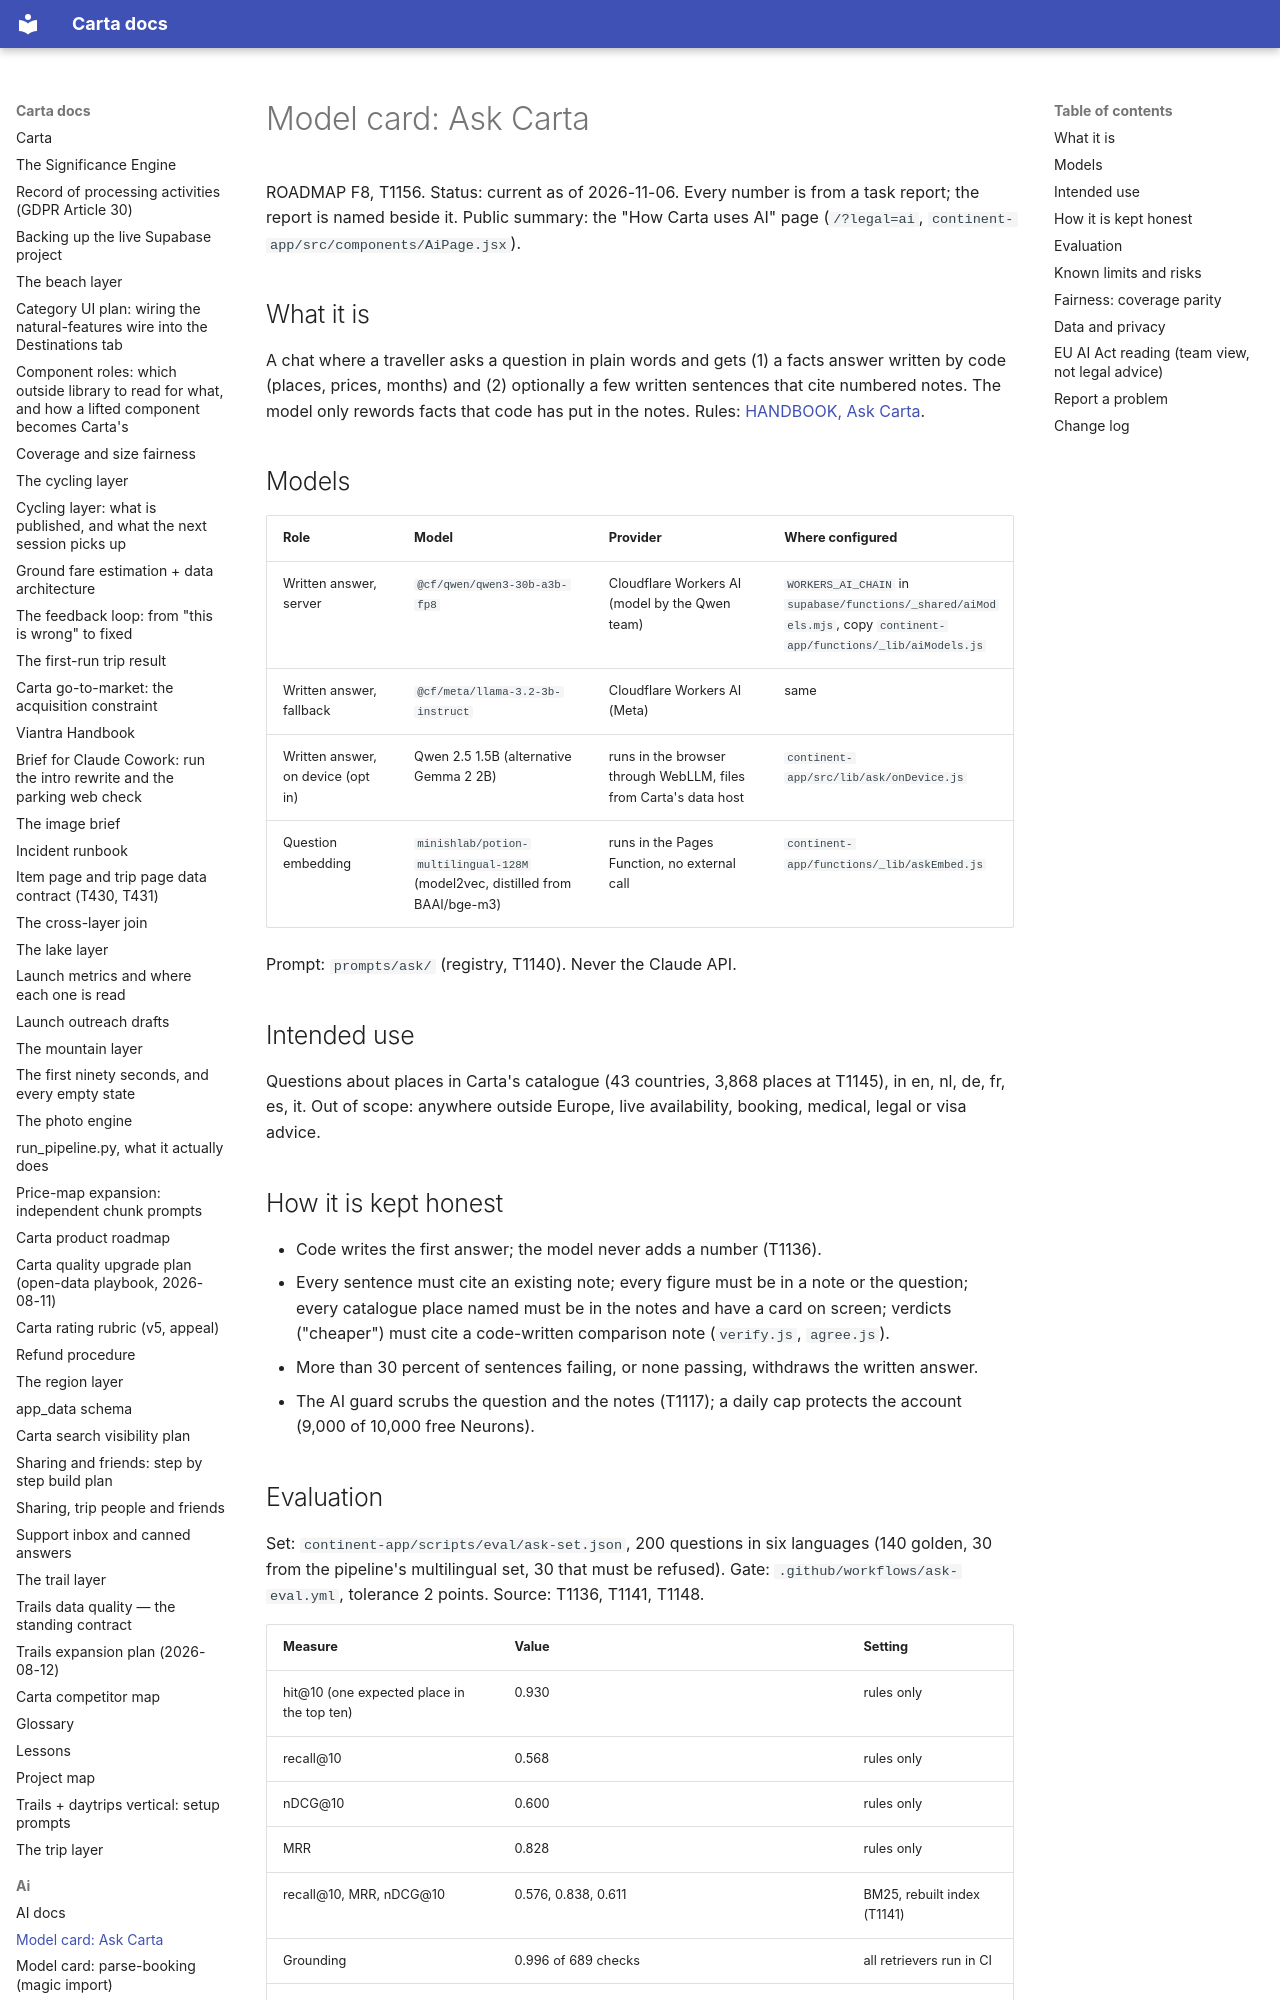

repository: basvn123/carta-travel-app · page: ai/model-card-ask/index.html · generator: mkdocs

# Model card: Ask Carta

ROADMAP F8, T1156. Status: current as of 2026-11-06. Every number is from a task report; the report is named beside it. Public summary: the "How Carta uses AI" page (`/?legal=ai`, `continent-app/src/components/AiPage.jsx`).

## What it is

A chat where a traveller asks a question in plain words and gets (1) a facts answer written by code (places, prices, months) and (2) optionally a few written sentences that cite numbered notes. The model only rewords facts that code has put in the notes. Rules: [HANDBOOK, Ask Carta](../HANDBOOK.md#ask-carta).
